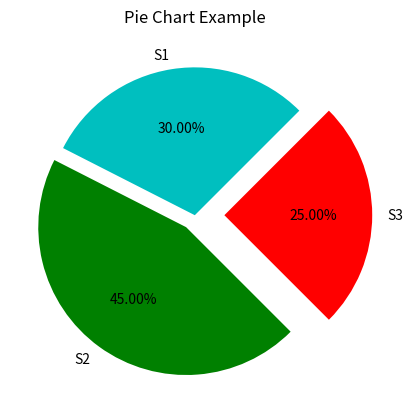

Recreate this plot in Python.
# pie chart
import matplotlib.pyplot as plt
myLabels = ['S1', 'S2', 'S3'] #s1 section1 #s2 section2 #drawing will be anticlockwise always
sections =[60, 90, 50 ]
myColors = ['c','g', 'r']
plt.pie(sections, labels = myLabels, colors = myColors, startangle = 45 , explode=(0,0.1,0.2), autopct = '%.2f%%' )
# %.2f is for fill in the blank where have to round about till 2 decimal places
# and then %% is for %% at the end

#it starts drawing from anticlockwise
# at a startangle of 45 degree and then draws it so on and so forth
#in diagram s2 is thoda sa bahar why , because we have used explode(0,0.1,0)

plt.title('Pie Chart Example')
plt.show()

